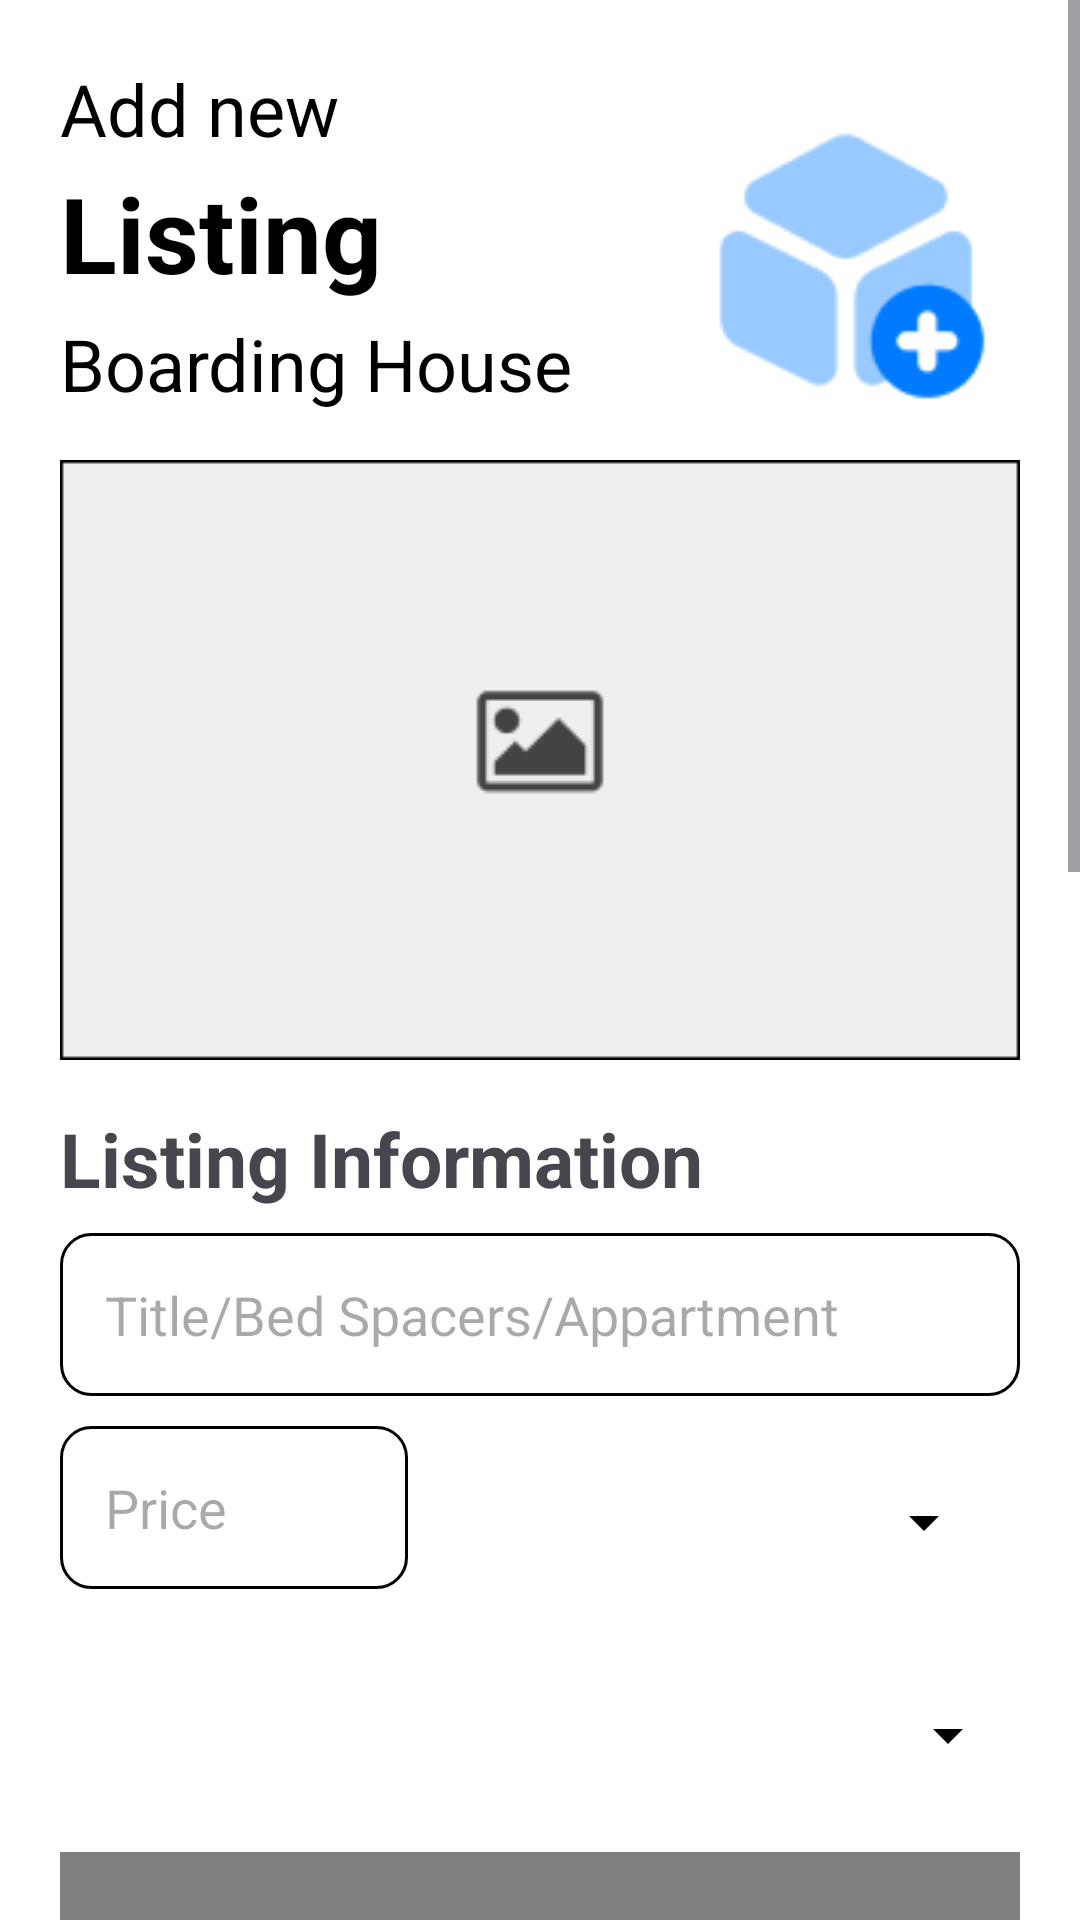

Layout XML and referenced resources for this Android screen:
<!-- AndroidManifest.xml: application theme Theme.TuluyanApp -->
<!-- res/layout/fragment_owner_postpage.xml -->
<?xml version="1.0" encoding="utf-8"?>
<ScrollView xmlns:android="http://schemas.android.com/apk/res/android"
    xmlns:tools="http://schemas.android.com/tools"
    android:layout_width="match_parent"
    android:layout_height="match_parent"
    android:fillViewport="true"
    tools:context=".fragments.OwnerPostpage">

    <LinearLayout
        android:layout_width="match_parent"
        android:layout_height="match_parent"
        android:orientation="vertical"
        android:background="@color/white"
        android:padding="20dp"
        android:paddingBottom="100dp"> 

        
        <RelativeLayout
            android:layout_width="match_parent"
            android:layout_height="wrap_content"
            android:paddingBottom="8dp">

            <LinearLayout
                android:id="@+id/text_container"
                android:layout_width="wrap_content"
                android:layout_height="wrap_content"
                android:orientation="vertical"
                android:layout_alignParentStart="true">

                <TextView
                    android:layout_width="wrap_content"
                    android:layout_height="wrap_content"
                    android:text="Add new"
                    android:textSize="24sp"
                    android:textColor="@color/black"
                    android:paddingBottom="2dp" />

                <TextView
                    android:layout_width="wrap_content"
                    android:layout_height="wrap_content"
                    android:text="Listing"
                    android:textSize="35sp"
                    android:textColor="@color/black"
                    android:textStyle="bold"
                    android:paddingBottom="4dp" />

                <TextView
                    android:layout_width="wrap_content"
                    android:layout_height="wrap_content"
                    android:text="Boarding House"
                    android:textSize="24sp"
                    android:textColor="@color/black"
                    android:paddingBottom="8dp" />
            </LinearLayout>

            <ImageView
                android:layout_width="100dp"
                android:layout_height="100dp"
                android:layout_alignParentEnd="true"
                android:layout_centerVertical="true"
                android:layout_margin="8dp"
                android:src="@drawable/box"
                android:contentDescription="Add image" />
        </RelativeLayout>

        
        <FrameLayout
            android:layout_width="match_parent"
            android:layout_height="200dp"
            android:background="@color/white"
            android:layout_marginBottom="16dp">

            <ImageView
                android:layout_width="wrap_content"
                android:layout_height="wrap_content"
                android:layout_gravity="center"
                android:src="@drawable/postpic" />
        </FrameLayout>

        
        <TextView
            android:layout_width="wrap_content"
            android:layout_height="wrap_content"
            android:text="Listing Information"
            android:textSize="25sp"
            android:textStyle="bold"
            android:paddingBottom="8dp" />

        <EditText
            android:id="@+id/board_title"
            android:layout_width="match_parent"
            android:layout_height="wrap_content"
            android:hint="Title/Bed Spacers/Appartment"
            android:background="@drawable/whitebg"
            android:padding="15dp"
            android:inputType="text"
            android:layout_marginBottom="10dp" />

        <LinearLayout
            android:layout_width="match_parent"
            android:layout_height="wrap_content"
            android:orientation="horizontal"
            android:layout_marginBottom="10dp">

            <EditText
                android:id="@+id/board_price"
                android:layout_width="0dp"
                android:layout_height="wrap_content"
                android:layout_weight="1"
                android:hint="Price"
                android:background="@drawable/whitebg"
                android:padding="15dp"
                android:inputType="numberDecimal" />

            <FrameLayout
                android:layout_width="wrap_content"
                android:layout_height="wrap_content"
                android:layout_marginStart="8dp"
                android:padding="8dp">

                <Spinner
                    android:id="@+id/board_paymentOptions"
                    android:layout_width="180dp"
                    android:layout_height="48dp"
                    android:entries="@array/payment_options"
                    android:backgroundTint="#000000"
                    android:layout_gravity="center"/>
            </FrameLayout>

        </LinearLayout>

        <Spinner
            android:id="@+id/board_selectionOptions"
            android:layout_width="match_parent"
            android:layout_height="58dp"
            android:entries="@array/selection_options"
            android:backgroundTint="@color/black"
            android:layout_marginBottom="10dp"
            android:spinnerMode="dropdown" />


        <org.osmdroid.views.MapView
            android:id="@+id/osm_map_view"
            android:layout_width="match_parent"
            android:layout_height="180dp"
            android:layout_marginBottom="10dp" />


        <EditText
            android:id="@+id/board_address"
            android:layout_width="match_parent"
            android:layout_height="wrap_content"
            android:hint="Address"
            android:background="@drawable/whitebg"
            android:padding="15dp"
            android:inputType="textPostalAddress"
            android:layout_marginBottom="10dp" />

        <EditText
            android:id="@+id/board_description"
            android:layout_width="match_parent"
            android:layout_height="100dp"
            android:hint="Description"
            android:background="@drawable/whitebg"
            android:padding="15dp"
            android:inputType="textMultiLine"
            android:gravity="top"
            android:layout_marginBottom="16dp" />

        <EditText
            android:id="@+id/board_otherDetails"
            android:layout_width="match_parent"
            android:layout_height="100dp"
            android:hint="Other Details"
            android:background="@drawable/whitebg"
            android:padding="15dp"
            android:inputType="textMultiLine"
            android:gravity="top"
            android:layout_marginBottom="180dp" />

        
        <androidx.appcompat.widget.AppCompatButton
            android:id="@+id/postBoardingHouseBtn"
            android:layout_width="match_parent"
            android:layout_height="wrap_content"
            android:text="Create"
            android:minHeight="48dp"
            android:padding="16dp"
            android:background="@drawable/blue_bg"
            android:textColor="#FFFFFF"
            android:layout_marginBottom="70dp" /> 

    </LinearLayout>
</ScrollView>
<!-- resources referenced by this layout -->
<resources>
  <color name="black">#FF000000</color>
  <color name="white">#FFFFFFFF</color>
  <!-- drawable blue_bg (drawable) -->
  <?xml version="1.0" encoding="utf-8"?>
  <selector xmlns:android="http://schemas.android.com/apk/res/android"
      >
      <item>
          <shape android:shape="rectangle">
              <solid android:color="#007BFF"/>/>
              <corners android:radius="10dp"/>
          </shape>
  
      </item>
  </selector>
  <!-- drawable box: png bitmap (drawable, 2164 bytes) -->
  <!-- drawable postpic: png bitmap (drawable, 1684 bytes) -->
  <!-- drawable whitebg (drawable) -->
  <?xml version="1.0" encoding="utf-8"?>
  <selector xmlns:android="http://schemas.android.com/apk/res/android"
      >
      <item>
          <shape android:shape="rectangle">
              <solid android:color="#FFFFFFFF"/>
              <corners android:radius="10dp"/>
              <stroke android:color="@color/black" android:width="1dp"/>
          </shape>
  
  
  
      </item>
  </selector>
  <style name="Theme.TuluyanApp" parent="Base.Theme.TuluyanApp" />
  <style name="Base.Theme.TuluyanApp" parent="Theme.Material3.DayNight.NoActionBar">
          
          
      </style>
</resources>
